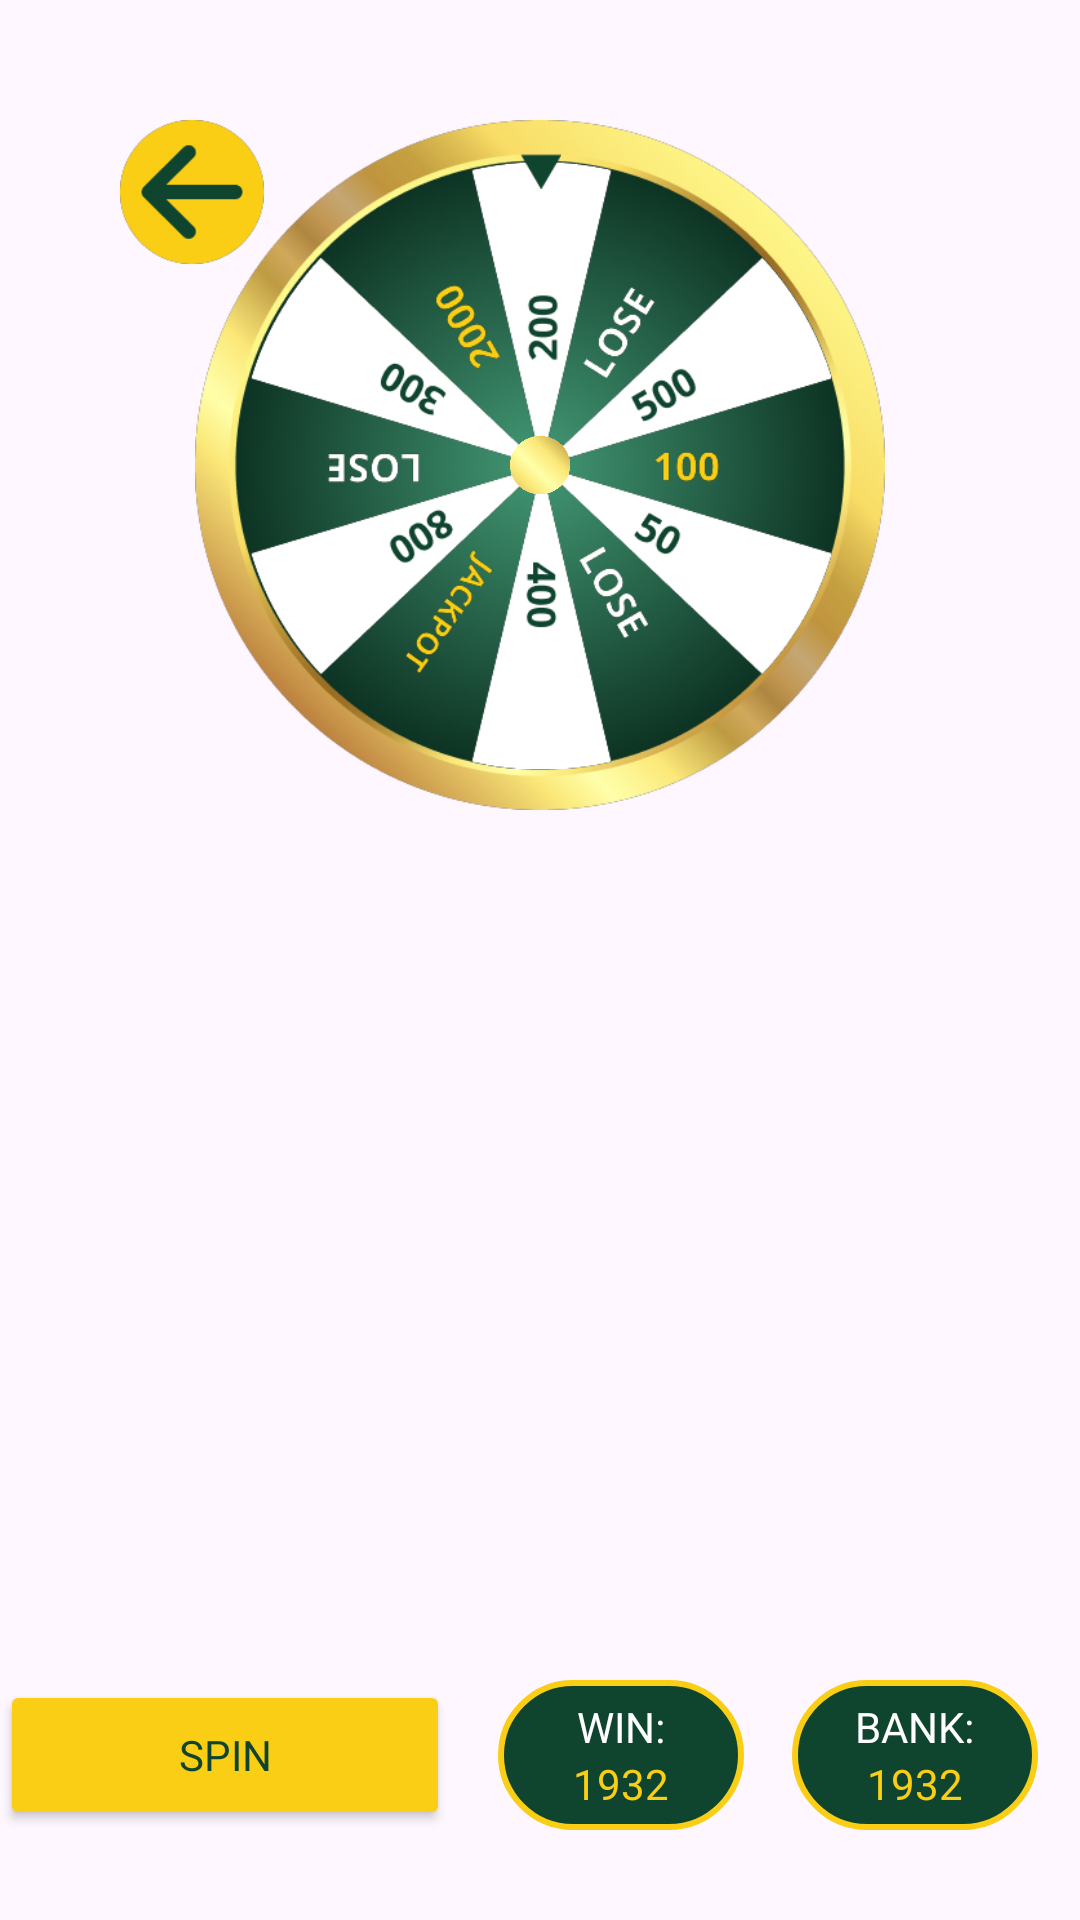

Produce the Android XML layout that renders to this screen, including the resource entries it uses.
<!-- AndroidManifest.xml: application theme Theme.FairGo5 -->
<!-- res/layout/second_game_puzzle.xml -->
<?xml version="1.0" encoding="utf-8"?>
<RelativeLayout xmlns:android="http://schemas.android.com/apk/res/android"
    android:layout_width="match_parent"
    android:layout_height="match_parent">
    <ImageView
        android:layout_width="match_parent"
        android:layout_height="match_parent"
        android:contentDescription="@string/background_info"
        android:src="@drawable/main_back"
        android:scaleType="fitXY"/>
    <ImageButton
        android:id="@+id/back_clicker"
        android:layout_width="48dp"
        android:layout_height="48dp"
        android:src="@drawable/back_clicker"
        android:background="@android:color/transparent"
        android:foreground="@drawable/rounded_clicker"
        android:scaleType="centerCrop"
        android:contentDescription="@string/back_info"
        android:layout_margin="40dp"/>

    <include layout="@layout/roulette_layout"/>
    <include layout="@layout/clickers_bar_layout"/>
</RelativeLayout>
<!-- res/layout/roulette_layout.xml (included above) -->
<?xml version="1.0" encoding="utf-8"?>
<RelativeLayout xmlns:android="http://schemas.android.com/apk/res/android"
    android:layout_width="230dp"
    android:layout_height="230dp"
    android:layout_marginTop="40dp"
    android:layout_centerHorizontal="true">

    <ImageView
        android:id="@+id/wheel_back"
        android:layout_width="230dp"
        android:layout_height="230dp"
        android:src="@drawable/wheel_back"
        android:contentDescription="@string/wheel_back_info"/>

    <ImageView
        android:id="@+id/wheel_body"
        android:tag="0"
        android:layout_width="194dp"
        android:layout_height="203dp"
        android:scaleType="centerCrop"
        android:layout_centerInParent="true"
        android:contentDescription="@string/wheel_body_info"
        android:src="@drawable/wheel_body" />
    <ImageView
        android:layout_width="20dp"
        android:layout_height="20dp"
        android:layout_alignTop="@id/wheel_back"
        android:layout_alignBottom="@id/wheel_back"
        android:scaleType="centerInside"
        android:layout_centerHorizontal="true"
        android:src="@drawable/wheel_center"
        android:contentDescription="@string/wheel_center_info"/>

    <ImageView
        android:layout_width="14dp"
        android:layout_height="12dp"
        android:src="@drawable/wheel_arrow"
        android:layout_centerHorizontal="true"
        android:layout_marginTop="11dp"
        android:contentDescription="@string/wheel_arrow_info"/>
</RelativeLayout>
<!-- res/layout/clickers_bar_layout.xml (included above) -->
<?xml version="1.0" encoding="utf-8"?>
<RelativeLayout xmlns:android="http://schemas.android.com/apk/res/android"
    android:layout_width="wrap_content"
    android:layout_height="wrap_content"
    android:layout_marginBottom="30dp"
    android:layout_alignParentBottom="true"
    android:layout_centerHorizontal="true"
    xmlns:tools="http://schemas.android.com/tools">

    <Button
        android:id="@+id/spin_clicker"
        android:layout_width="150dp"
        android:layout_height="50dp"
        android:fontFamily="@font/open_sans_bold"
        android:text="@string/spin_clicker"
        android:textAllCaps="true"
        android:backgroundTint="@color/primary"
        android:textColor="@color/secondary"/>

    <LinearLayout
        android:id="@+id/win_data_handler"
        android:layout_width="82dp"
        android:layout_height="50dp"
        android:layout_marginStart="16dp"
        android:gravity="center"
        android:orientation="vertical"
        android:layout_toEndOf="@+id/spin_clicker"
        android:background="@drawable/data_back">

        <TextView
            android:layout_width="wrap_content"
            android:layout_height="wrap_content"
            android:fontFamily="@font/open_sans_bold"
            android:textColor="@color/white"
            android:textAllCaps="true"
            android:text="@string/win_title"/>
        <TextView
            android:id="@+id/win_data"
            android:layout_width="wrap_content"
            android:layout_height="wrap_content"
            android:fontFamily="@font/open_sans_bold"
            android:textColor="@color/primary"
            android:textAllCaps="true"
            tools:text="1932"/>
    </LinearLayout>
    <LinearLayout
        android:id="@+id/bank_data_handler"
        android:layout_width="82dp"
        android:layout_height="50dp"
        android:layout_marginStart="16dp"
        android:gravity="center"
        android:orientation="vertical"
        android:layout_toEndOf="@+id/win_data_handler"
        android:background="@drawable/data_back">

        <TextView
            android:layout_width="wrap_content"
            android:layout_height="wrap_content"
            android:fontFamily="@font/open_sans_bold"
            android:textColor="@color/white"
            android:textAllCaps="true"
            android:text="@string/bank_title"/>
        <TextView
            android:id="@+id/bank_data"
            android:layout_width="wrap_content"
            android:layout_height="wrap_content"
            android:fontFamily="@font/open_sans_bold"
            android:textColor="@color/primary"
            android:textAllCaps="true"
            tools:text="1932"/>
    </LinearLayout>
    <androidx.appcompat.widget.AppCompatButton
        android:id="@+id/minus_clicker"
        android:layout_width="48dp"
        android:layout_height="48dp"
        android:layout_marginStart="32dp"
        android:foreground="@drawable/rounded_clicker"
        android:textColor="@color/black"
        android:background="@drawable/bet_clicker_back"
        android:text="@string/minus"
        android:textSize="34sp"
        android:layout_toEndOf="@+id/bank_data_handler"/>
    <LinearLayout
        android:id="@+id/bet_data_handler"
        android:layout_width="82dp"
        android:layout_height="50dp"
        android:layout_marginStart="6dp"
        android:gravity="center"
        android:orientation="vertical"
        android:layout_toEndOf="@+id/minus_clicker"
        android:background="@drawable/data_back">

        <TextView
            android:layout_width="wrap_content"
            android:layout_height="wrap_content"
            android:fontFamily="@font/open_sans_bold"
            android:textColor="@color/white"
            android:textAllCaps="true"
            android:text="@string/bet_title"/>
        <TextView
            android:id="@+id/bet_data"
            android:layout_width="wrap_content"
            android:layout_height="wrap_content"
            android:fontFamily="@font/open_sans_bold"
            android:textColor="@color/primary"
            android:textAllCaps="true"
            tools:text="1932"/>
    </LinearLayout>
    <androidx.appcompat.widget.AppCompatButton
        android:id="@+id/plus_clicker"
        android:layout_width="48dp"
        android:layout_height="48dp"
        android:layout_marginStart="8dp"
        android:textColor="@color/black"
        android:foreground="@drawable/rounded_clicker"
        android:background="@drawable/bet_clicker_back"
        android:text="@string/plus"
        android:textSize="34sp"
        android:layout_toEndOf="@+id/bet_data_handler"/>



</RelativeLayout>
<!-- resources referenced by this layout -->
<resources>
  <color name="black">#FF000000</color>
  <color name="primary">#FFFACE14</color>
  <color name="secondary">#FF0F442E</color>
  <color name="white">#FFFFFFFF</color>
  <!-- drawable back_clicker: png bitmap (drawable, 2439 bytes) -->
  <!-- drawable data_back (drawable) -->
  <?xml version="1.0" encoding="utf-8"?>
  <shape xmlns:android="http://schemas.android.com/apk/res/android">
      <solid android:color="@color/secondary"/>
      <corners android:radius="24dp"/>
      <stroke android:color="@color/primary" android:width="2dp"/>
  
  </shape>
  <!-- drawable rounded_clicker (drawable) -->
  <?xml version="1.0" encoding="utf-8"?>
  <ripple xmlns:android="http://schemas.android.com/apk/res/android"
      android:color="@color/clicker_fore">
      <item android:id="@android:id/mask">
          <shape android:shape="oval">
              <solid android:color="?android:colorAccent"/>
          </shape>
      </item>
  </ripple>
  <!-- drawable wheel_arrow: png bitmap (drawable, 466 bytes) -->
  <!-- drawable wheel_back: png bitmap (drawable, 177992 bytes) -->
  <!-- drawable wheel_body: png bitmap (drawable, 24376 bytes) -->
  <!-- drawable wheel_center: png bitmap (drawable, 25541 bytes) -->
  <string name="back_info">Back</string>
  <string name="background_info">Background</string>
  <string name="bank_title">Bank:</string>
  <string name="bet_title">Bet:</string>
  <string name="minus">—</string>
  <string name="plus">+</string>
  <string name="spin_clicker">Spin</string>
  <string name="wheel_arrow_info">Roulette arrow element</string>
  <string name="wheel_back_info">Roulette back element</string>
  <string name="wheel_body_info">Roulette coins element</string>
  <string name="wheel_center_info">Roulette center</string>
  <string name="win_title">Win:</string>
  <style name="Theme.FairGo5" parent="Base.Theme.FairGo5" />
  <color name="clicker_fore">#44000000</color>
  <style name="Base.Theme.FairGo5" parent="Theme.Material3.DayNight.NoActionBar">
          
          
      </style>
</resources>
